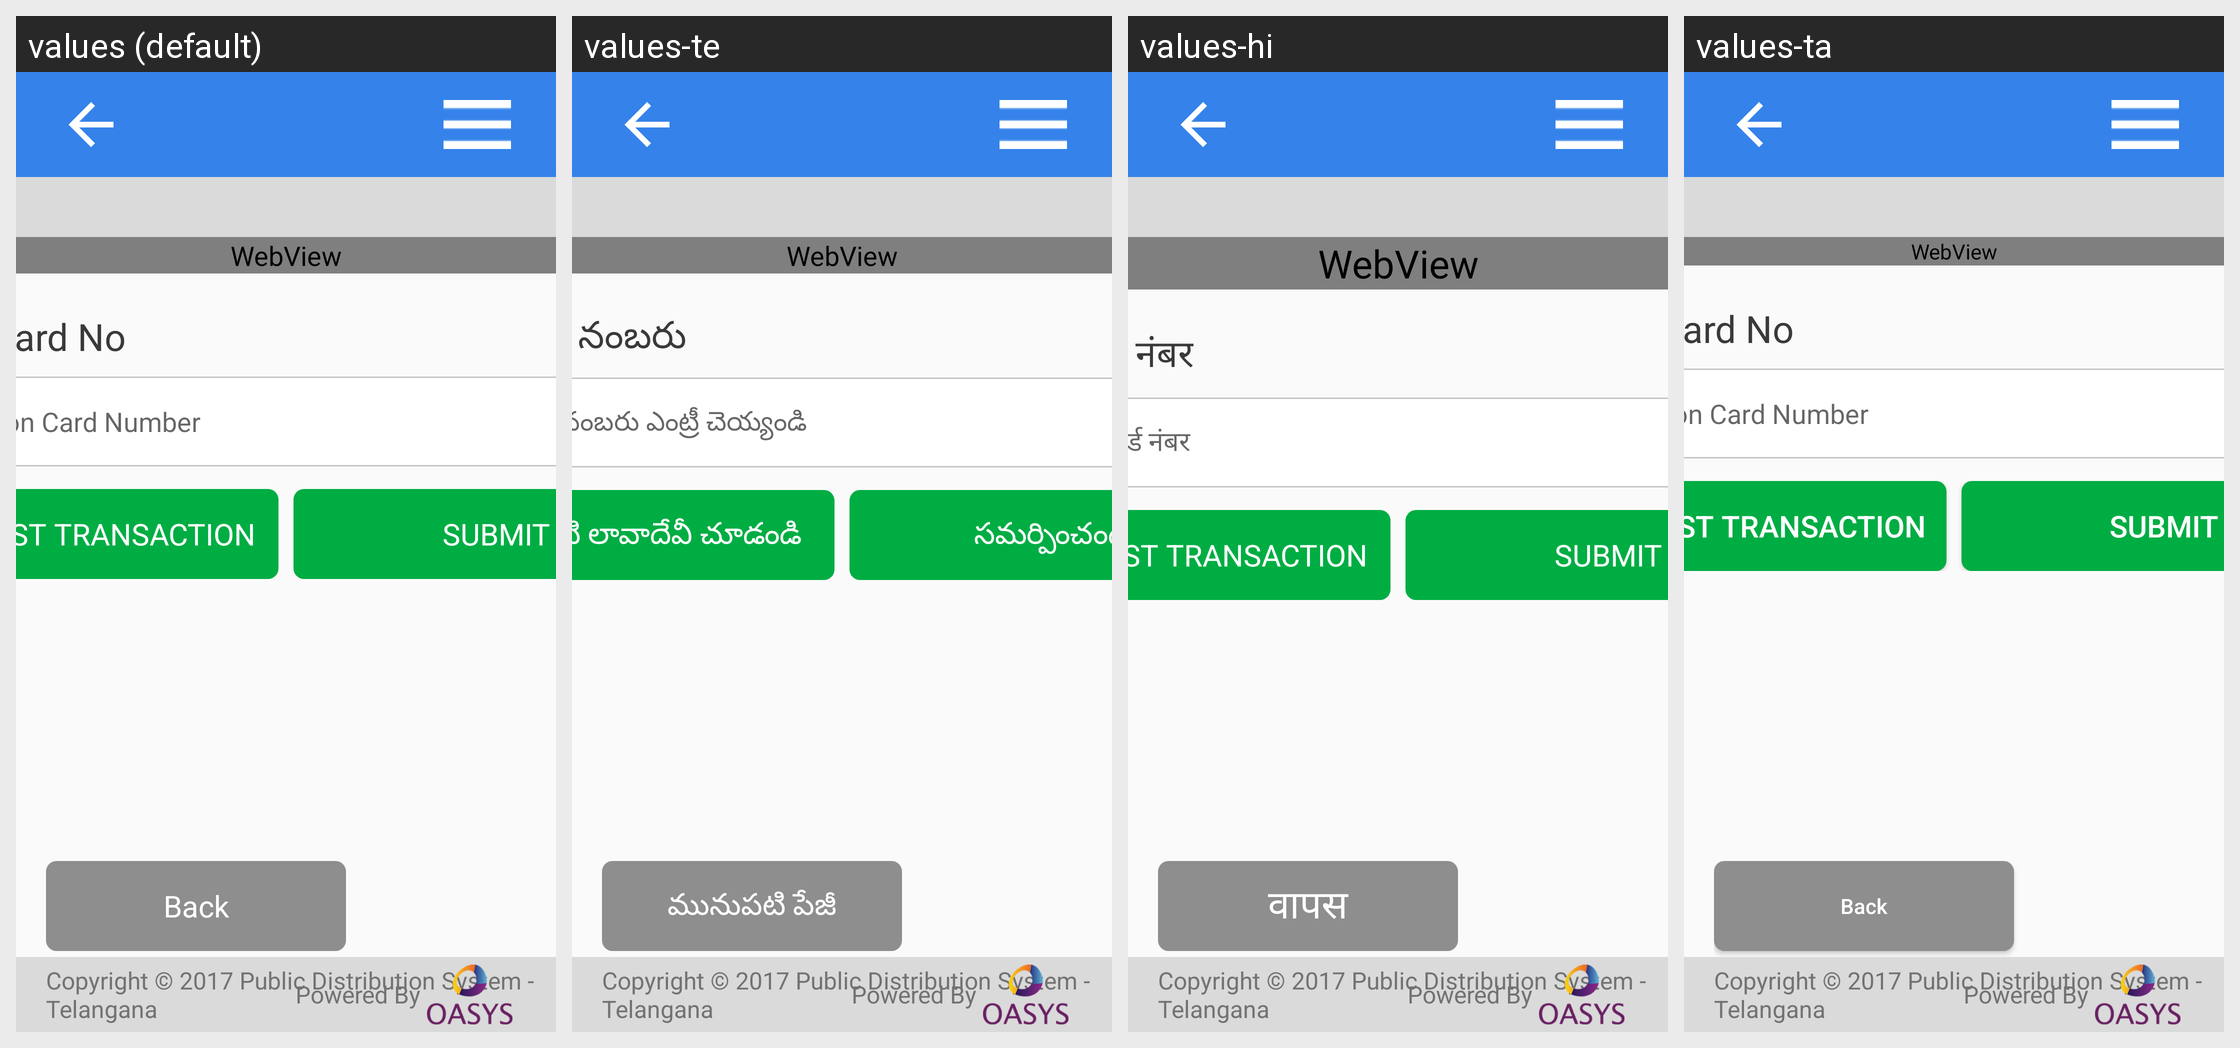

Here is an Android app screen in its default locale and in the app's own translations. Write out the translated-string differences for the strings that appear on this screen.
Android screen res/layout/activity_tg_sales.xml rendered under 4 locales, left to right: values (default), values-te, values-hi, values-ta. Device: Nexus 5 (rendered at 1080×1920; each locale shown at half size, 540×960, under a caption strip naming it); theme AppTheme.
Strings drawn on this screen, with the default value and each locale's value (text and hints the layout hard-codes, and strings that could not be matched under every locale, appear in the picture but are not listed):

ration_card_number1
  values: Ration Card No
  values-te: రేషన్ కార్డ్ నంబరు
  values-hi: राशन कार्ड नंबर
  values-ta: Ration Card No  [not translated; the default value is used]

ration_empty
  values: Enter Ration Card Number
  values-te: రేషన్ కార్డు నంబరు ఎంట్రీ చెయ్యండి
  values-hi: दर्ज राशन कार्ड नंबर
  values-ta: Enter Ration Card Number  [not translated; the default value is used]

view_last_transaction
  values: VIEW LAST TRANSACTION
  values-te: మునుపటి లావాదేవీ చూడండి
  values-hi: VIEW LAST TRANSACTION  [not translated; the default value is used]
  values-ta: VIEW LAST TRANSACTION  [not translated; the default value is used]

submitCaps
  values: SUBMIT
  values-te: సమర్పించండి
  values-hi: SUBMIT  [not translated; the default value is used]
  values-ta: SUBMIT  [not translated; the default value is used]

back
  values: Back
  values-te: మునుపటి పేజీ
  values-hi: वापस
  values-ta: Back  [not translated; the default value is used]

loginPageCopyright1
  values: Copyright © 2017 Public Distribution System - Telangana
  values-te: Copyright © 2017 Public Distribution System - Telangana
  values-hi: Copyright © 2017 Public Distribution System - Telangana  [not translated; the default value is used]
  values-ta: Copyright © 2017 Public Distribution System - Telangana  [not translated; the default value is used]

Powered_By
  values: Powered By
  values-te: Powered By
  values-hi: Powered By  [not translated; the default value is used]
  values-ta: Powered By  [not translated; the default value is used]
